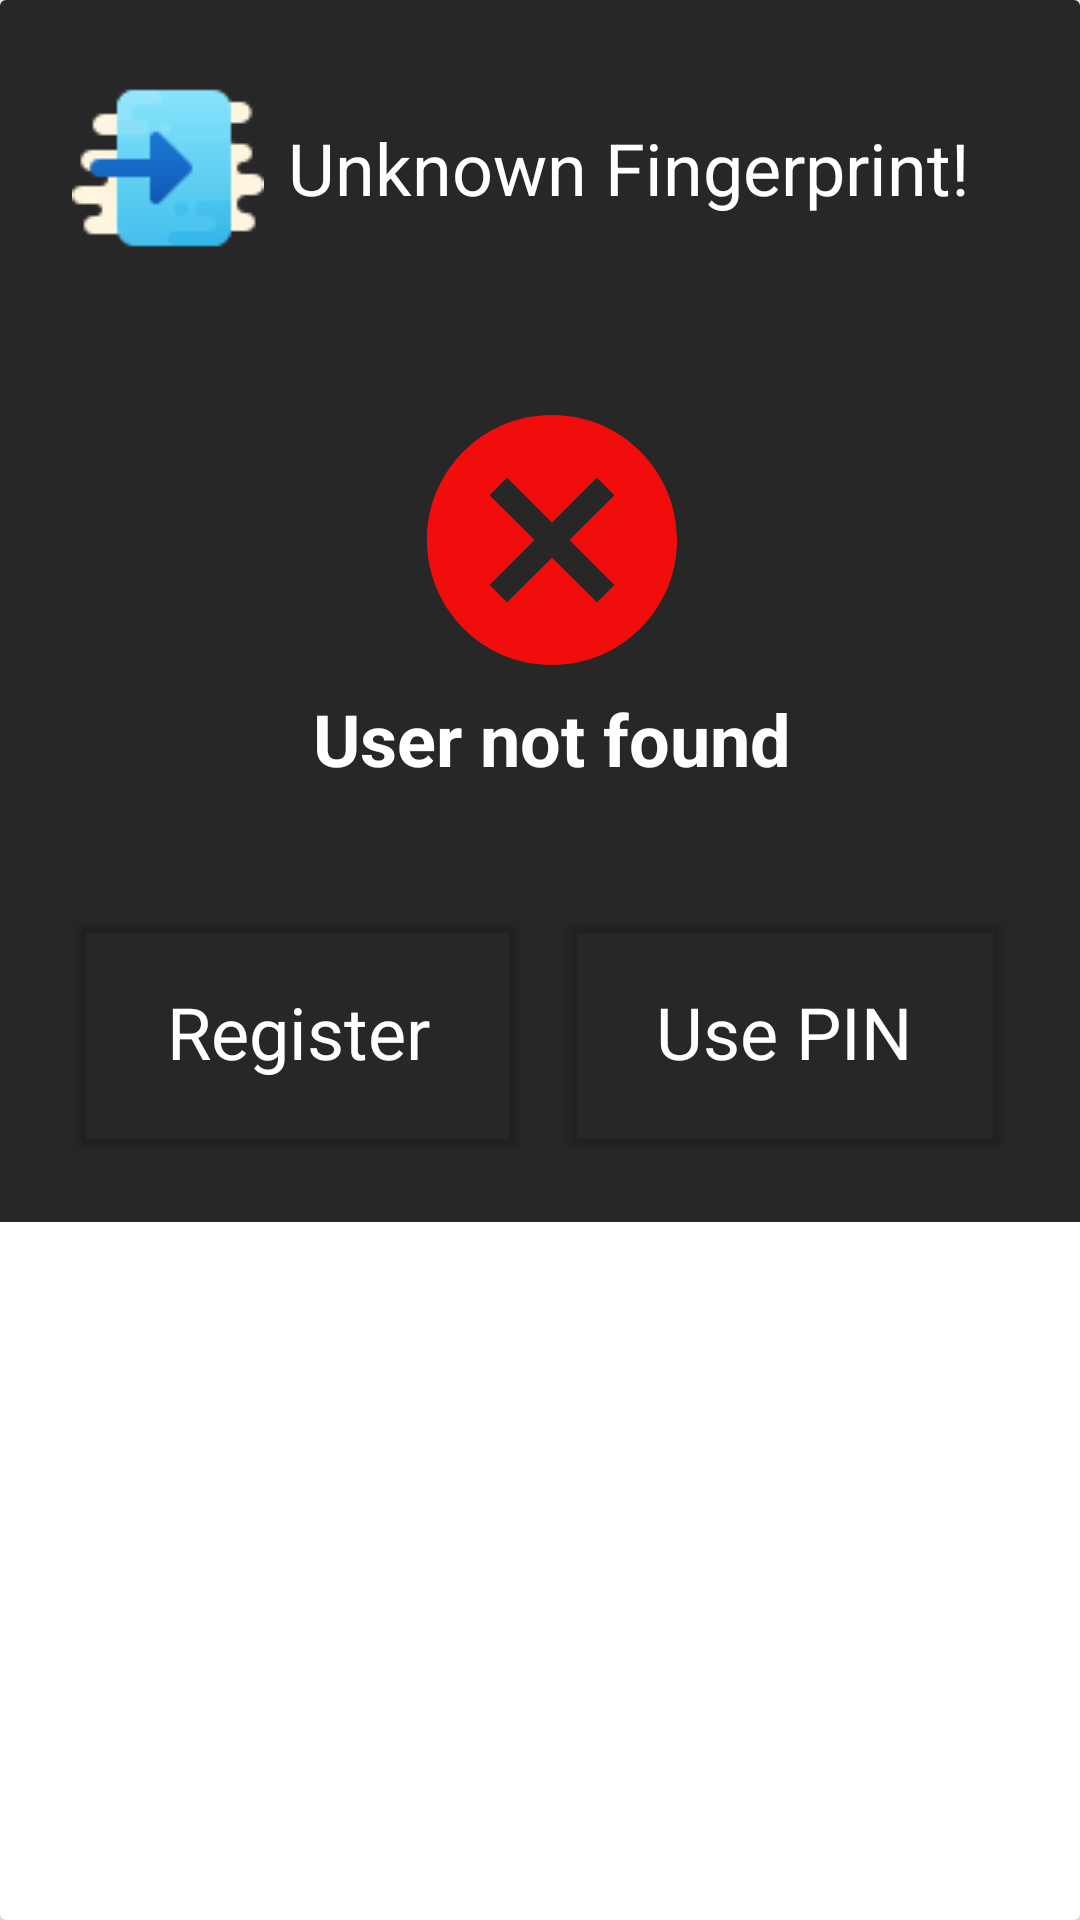

This screen was rendered from an Android layout file. Write that file and the resources it references.
<!-- AndroidManifest.xml: application theme AppTheme -->
<!-- res/layout/dialog_user_not_found.xml -->
<?xml version="1.0" encoding="utf-8"?>
<android.support.v7.widget.CardView xmlns:android="http://schemas.android.com/apk/res/android"
        xmlns:app="http://schemas.android.com/apk/res-auto"
        android:layout_width="match_parent"
        android:layout_height="wrap_content">

    <LinearLayout
            android:layout_width="match_parent"
            android:layout_height="wrap_content"
            android:background="#272727"
            android:orientation="vertical">

        <FrameLayout
                android:layout_width="match_parent"
                android:layout_height="wrap_content"
                android:padding="@dimen/margin_xxl">

            <LinearLayout
                    android:layout_width="wrap_content"
                    android:layout_height="wrap_content"
                    android:gravity="center">

                <ImageView
                        android:layout_width="wrap_content"
                        android:layout_height="wrap_content"
                        android:layout_gravity="end"
                        android:src="@drawable/enter_64px" />

                <LinearLayout
                        android:layout_width="wrap_content"
                        android:layout_height="wrap_content"
                        android:orientation="vertical">

                    <TextView
                            android:layout_width="wrap_content"
                            android:layout_height="wrap_content"
                            android:layout_marginStart="@dimen/margin_sm"
                            android:layout_marginLeft="@dimen/margin_sm"
                            android:text="Unknown Fingerprint!"
                            android:textColor="@color/white"
                            android:textSize="@dimen/h4" />


                </LinearLayout>

            </LinearLayout>

        </FrameLayout>

        <TableLayout
                android:layout_width="match_parent"
                android:layout_height="wrap_content"
                android:padding="@dimen/margin_xl"
                android:stretchColumns="1">

            <TableRow android:gravity="center">


                <LinearLayout
                        android:layout_width="wrap_content"
                        android:layout_height="wrap_content"
                        android:layout_gravity="center"
                        android:layout_marginStart="@dimen/margin_sm"
                        android:layout_marginLeft="@dimen/margin_sm"
                        android:gravity="center"
                        android:orientation="vertical">

                    <ImageView
                            android:id="@+id/iv_avatar"
                            android:layout_width="100dp"
                            android:layout_height="100dp"
                            android:src="@drawable/ic_cancel_red_24dp" />

                    <TextView
                            android:id="@+id/tv_fullname"
                            android:layout_width="wrap_content"
                            android:layout_height="wrap_content"
                            android:text="User not found"
                            android:textColor="@color/white"
                            android:textSize="@dimen/h4"
                            android:textStyle="bold" />

                </LinearLayout>
            </TableRow>
        </TableLayout>

        <TableLayout
                android:layout_width="match_parent"
                android:layout_height="wrap_content"
                android:padding="@dimen/margin_xl"
                android:stretchColumns="*">


            <TableRow android:gravity="center">

                <android.support.v7.widget.CardView
                        android:id="@+id/cv_register"
                        android:layout_width="wrap_content"
                        android:layout_height="75dp"
                        android:layout_margin="@dimen/margin_sm"
                        android:textColor="@color/white"
                        app:cardBackgroundColor="@color/lightBlue">

                    <TextView
                            android:layout_width="wrap_content"
                            android:layout_height="wrap_content"
                            android:layout_gravity="center"
                            android:text="Register"
                            android:textColor="@color/white"
                            android:textSize="@dimen/h4" />
                </android.support.v7.widget.CardView>

                <android.support.v7.widget.CardView
                        android:id="@+id/cv_use_pin"
                        android:layout_width="wrap_content"
                        android:layout_height="75dp"
                        android:layout_margin="@dimen/margin_sm"
                        android:textColor="@color/white"
                        app:cardBackgroundColor="@color/success">

                    <TextView
                            android:layout_width="wrap_content"
                            android:layout_height="wrap_content"
                            android:layout_gravity="center"
                            android:text="Use PIN"
                            android:textColor="@color/white"
                            android:textSize="@dimen/h4" />
                </android.support.v7.widget.CardView>

            </TableRow>
        </TableLayout>
    </LinearLayout>
</android.support.v7.widget.CardView>
<!-- resources referenced by this layout -->
<resources>
  <color name="white">#FFF</color>
  <dimen name="h4">24sp</dimen>
  <dimen name="margin_sm">8dp</dimen>
  <dimen name="margin_xl">18dp</dimen>
  <dimen name="margin_xxl">24dp</dimen>
  <!-- drawable enter_64px: png bitmap (drawable, 2927 bytes) -->
  <!-- drawable ic_cancel_red_24dp (drawable) -->
  <vector android:height="24dp" android:tint="#F20D0D"
      android:viewportHeight="24.0" android:viewportWidth="24.0"
      android:width="24dp" xmlns:android="http://schemas.android.com/apk/res/android">
      <path android:fillColor="#FF000000" android:pathData="M12,2C6.47,2 2,6.47 2,12s4.47,10 10,10 10,-4.47 10,-10S17.53,2 12,2zM17,15.59L15.59,17 12,13.41 8.41,17 7,15.59 10.59,12 7,8.41 8.41,7 12,10.59 15.59,7 17,8.41 13.41,12 17,15.59z"/>
  </vector>
  <style name="AppTheme" parent="Theme.AppCompat.Light.DarkActionBar">
          
          <item name="colorPrimary">@color/colorPrimary</item>
          <item name="colorPrimaryDark">@color/colorPrimaryDark</item>
          <item name="colorAccent">@color/colorAccent</item>
      </style>
  <color name="colorPrimary">#008577</color>
  <color name="colorPrimaryDark">#00574B</color>
  <color name="colorAccent">#D81B60</color>
</resources>
